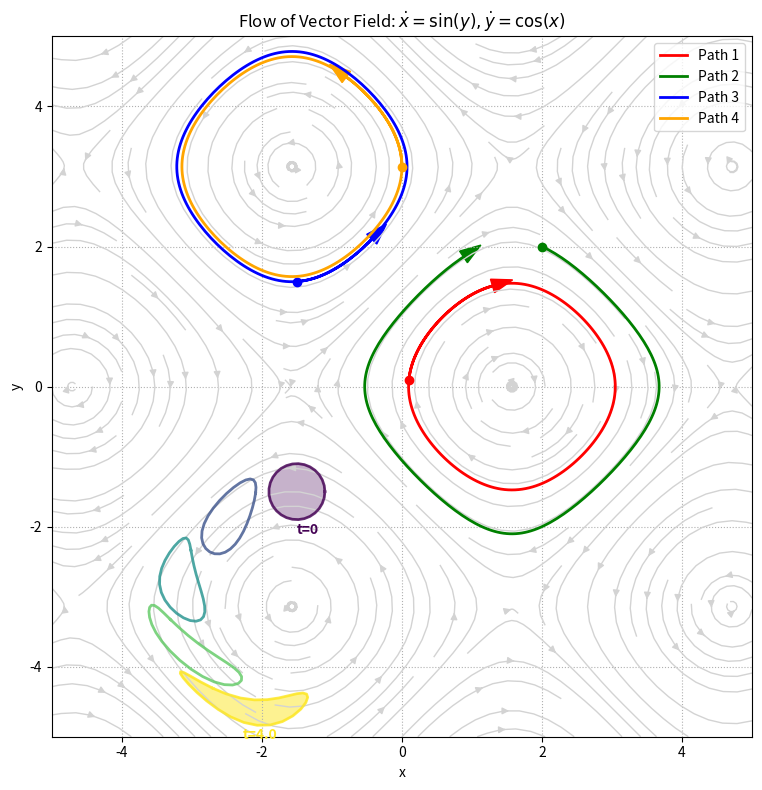

The matplotlib source for this figure:
import numpy as np
import matplotlib.pyplot as plt
from scipy.integrate import solve_ivp

class VectorFieldFlow:
    def __init__(self, vector_field_func):
        """
        初始化向量場流分析器
        Args:
            vector_field_func: 函數 f(t, y) -> [u, v]
        """
        self.field = vector_field_func

    def solve_trajectory(self, start_point, t_span, t_eval=None):
        """計算單條積分曲線"""
        sol = solve_ivp(self.field, t_span, start_point, t_eval=t_eval, rtol=1e-6)
        return sol.y

    def evolve_shape(self, initial_shape, t_end, steps=50):
        """
        演化一個形狀（點的集合）。
        這展示了流形上的區域變換 Φ_t(U)
        """
        transformed_shapes = []
        t_eval = np.linspace(0, t_end, steps)
        
        # initial_shape 形狀為 (2, N)
        num_points = initial_shape.shape[1]
        
        # 儲存每個時間點的形狀
        # 我們需要對形狀上的每個點單獨求解 ODE
        # 為了效率，這部分可以向量化，但為了清晰，我們用迴圈
        all_trajectories = []
        
        for i in range(num_points):
            start = initial_shape[:, i]
            traj = self.solve_trajectory(start, (0, t_end), t_eval)
            all_trajectories.append(traj)
            
        return t_eval, np.array(all_trajectories)

# ==========================================
# 定義向量場
# ==========================================

def complex_flow_field(t, state):
    x, y = state
    # 定義一個非線性場：包含渦旋與鞍點
    # dx/dt = sin(y)
    # dy/dt = cos(x)
    # 這是 Hamiltonian 系統 H = -cos(y) - sin(x) 的流
    u = np.sin(y)
    v = np.cos(x) 
    return [u, v]

def run_flow_demo():
    print("--- 專案 5.2: 向量場的流 (Geometric Flow) ---")
    
    flow_solver = VectorFieldFlow(complex_flow_field)
    
    # 1. 準備繪圖背景 (流線圖)
    x = np.linspace(-5, 5, 20)
    y = np.linspace(-5, 5, 20)
    X, Y = np.meshgrid(x, y)
    # 計算網格上的向量
    # 注意: streamplot 需要 grid 形式的 u, v
    U = np.zeros_like(X)
    V = np.zeros_like(Y)
    for i in range(len(x)):
        for j in range(len(y)):
            vec = complex_flow_field(0, [X[i,j], Y[i,j]])
            U[i,j] = vec[0]
            V[i,j] = vec[1]
            
    fig, ax = plt.subplots(figsize=(10, 8))
    
    # 繪製背景流線 (灰色)
    st = ax.streamplot(X, Y, U, V, color='lightgray', density=1.5, linewidth=1)
    
    # 2. 模擬積分曲線 (粒子軌跡)
    # 選幾個隨機起始點
    start_points = [
        [0.1, 0.1],   # 在中心附近
        [2.0, 2.0],   # 另一個區域
        [-1.5, 1.5],  # 鞍點附近
        [0.0, 3.14]   # 特殊點
    ]
    
    colors = ['r', 'g', 'b', 'orange']
    t_max = 10
    
    print(f"計算 {len(start_points)} 條積分曲線...")
    for idx, p0 in enumerate(start_points):
        # 求解 ODE
        traj = flow_solver.solve_trajectory(p0, (0, t_max), t_eval=np.linspace(0, t_max, 200))
        
        # 繪製軌跡
        ax.plot(traj[0], traj[1], color=colors[idx], linewidth=2, label=f'Path {idx+1}')
        # 標示起點
        ax.plot(p0[0], p0[1], 'o', color=colors[idx])
        # 標示終點 (箭頭)
        ax.arrow(traj[0, -2], traj[1, -2], 
                 traj[0, -1] - traj[0, -2], traj[1, -1] - traj[1, -2], 
                 head_width=0.2, color=colors[idx])

    # 3. 幾何變形演示 (Evolution of a Circle)
    # 這展示了流形上的 "Lie Dragging"
    print("計算幾何形狀變形 (Circle Evolution)...")
    
    # 定義一個小圓
    theta = np.linspace(0, 2*np.pi, 30)
    center = np.array([-1.5, -1.5]) # 選一個有趣的區域
    radius = 0.4
    circle_x = center[0] + radius * np.cos(theta)
    circle_y = center[1] + radius * np.sin(theta)
    initial_shape = np.vstack([circle_x, circle_y])
    
    # 演化形狀
    t_eval, evolved_data = flow_solver.evolve_shape(initial_shape, t_end=4.0, steps=5)
    
    # 繪製演化過程中的形狀
    # evolved_data shape: (num_points, 2, time_steps)
    # 我們需要轉置一下方便取用
    
    num_steps = len(t_eval)
    # 使用漸層色繪製圓圈的變形
    circle_colors = plt.cm.viridis(np.linspace(0, 1, num_steps))
    
    for t_idx in range(num_steps):
        # 取出該時間點的所有點座標
        shape_at_t_x = evolved_data[:, 0, t_idx]
        shape_at_t_y = evolved_data[:, 1, t_idx]
        
        # 封閉圖形
        shape_at_t_x = np.append(shape_at_t_x, shape_at_t_x[0])
        shape_at_t_y = np.append(shape_at_t_y, shape_at_t_y[0])
        
        label = 'Evolving Volume' if t_idx == 0 else None
        ax.plot(shape_at_t_x, shape_at_t_y, '-', color=circle_colors[t_idx], alpha=0.8, linewidth=2)
        
        # 填色 (只填開始和結束)
        if t_idx == 0:
            ax.fill(shape_at_t_x, shape_at_t_y, color=circle_colors[t_idx], alpha=0.3)
            ax.text(center[0], center[1]-0.6, "t=0", color=circle_colors[t_idx], fontweight='bold')
        elif t_idx == num_steps - 1:
            ax.fill(shape_at_t_x, shape_at_t_y, color=circle_colors[t_idx], alpha=0.5)
            # 計算質心以便標示
            mean_x, mean_y = np.mean(shape_at_t_x), np.mean(shape_at_t_y)
            ax.text(mean_x, mean_y-0.6, f"t={t_eval[-1]:.1f}", color=circle_colors[t_idx], fontweight='bold')

    ax.set_title("Flow of Vector Field: $\dot{x}=\sin(y), \dot{y}=\cos(x)$")
    ax.set_xlabel("x")
    ax.set_ylabel("y")
    ax.set_xlim(-5, 5)
    ax.set_ylim(-5, 5)
    ax.set_aspect('equal')
    ax.grid(True, linestyle=':')
    ax.legend(loc='upper right')
    
    plt.tight_layout()
    plt.show()

if __name__ == "__main__":
    run_flow_demo()